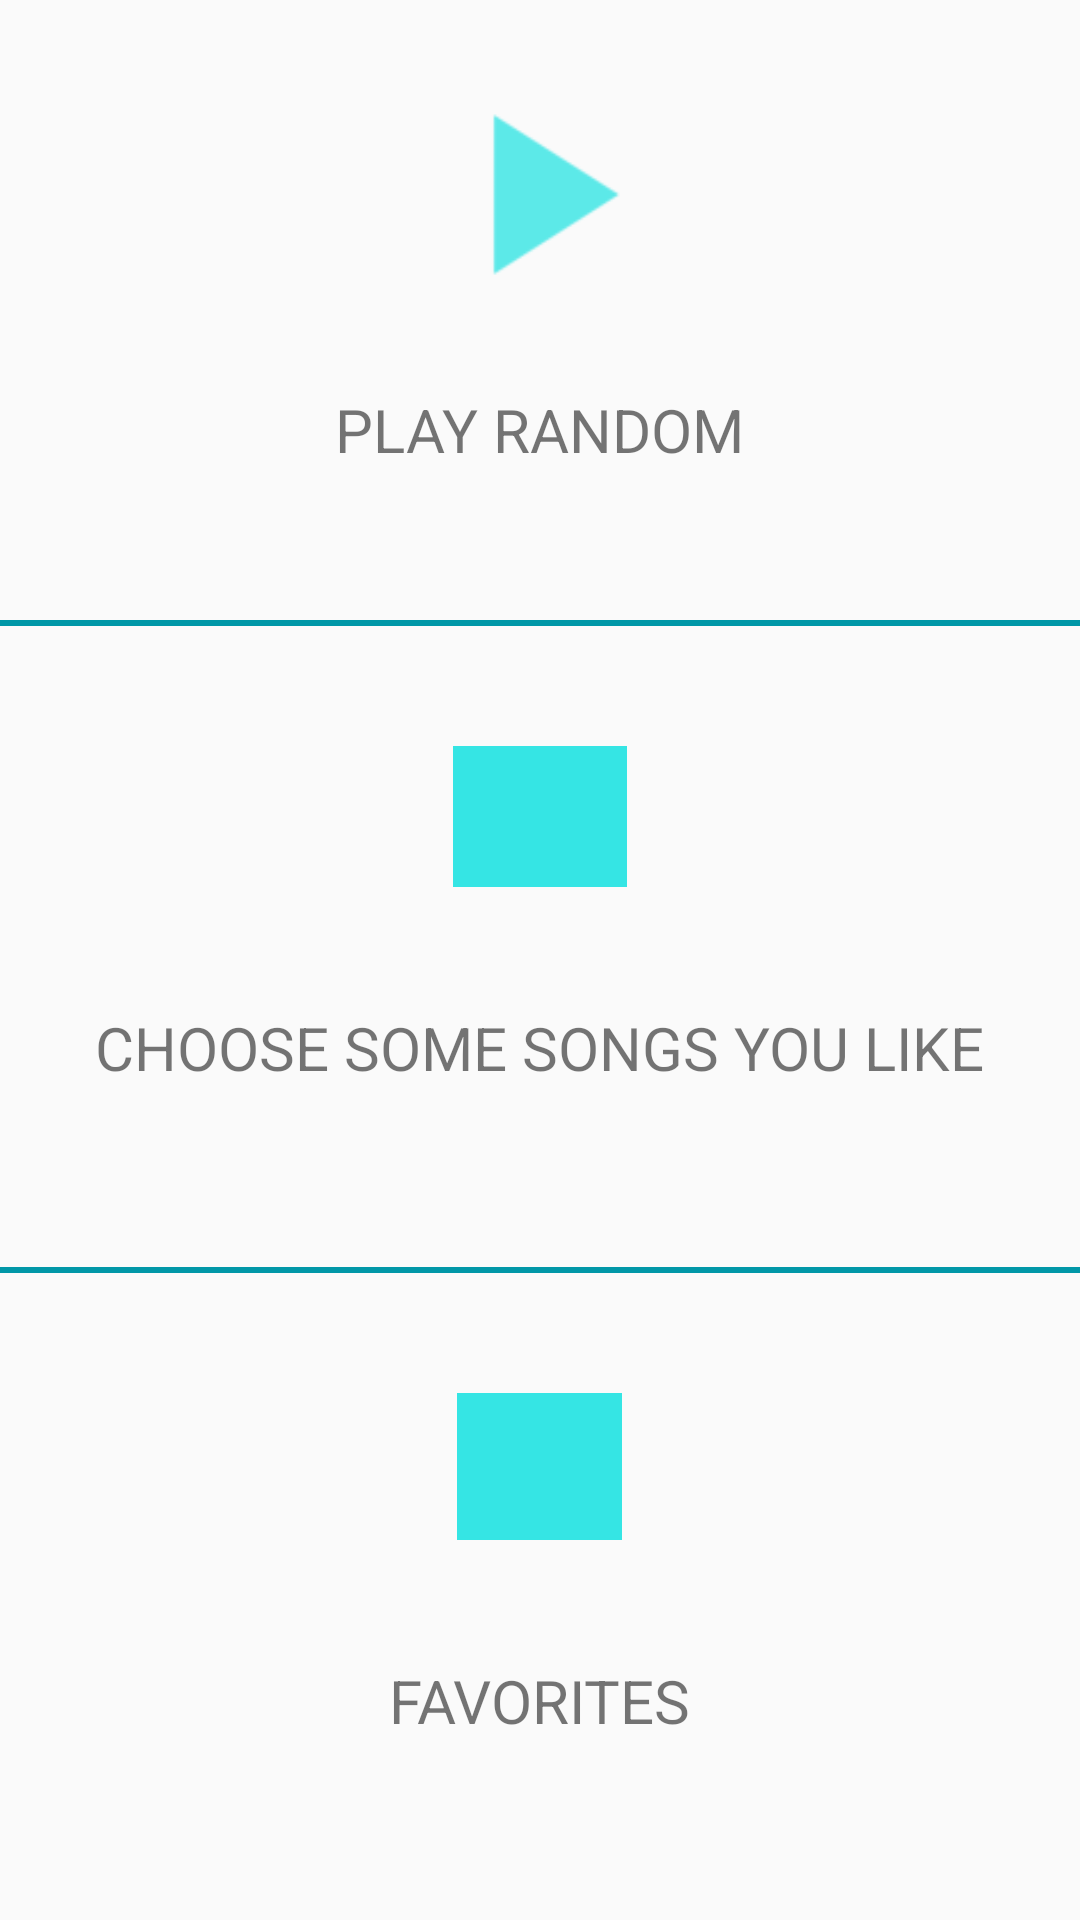

Android layout source for this screen:
<!-- AndroidManifest.xml: application theme AppTheme -->
<!-- res/layout/activity_main.xml -->
<?xml version="1.0" encoding="utf-8"?>
<LinearLayout xmlns:android="http://schemas.android.com/apk/res/android"
    xmlns:tools="http://schemas.android.com/tools"
    android:layout_width="match_parent"
    android:layout_height="match_parent"
    android:gravity="center_horizontal"
    android:orientation="vertical"
    tools:context=".MainActivity">

    <LinearLayout
        android:id="@+id/linearLayoutPlayRandom"
        android:layout_width="wrap_content"
        android:layout_height="wrap_content"
        android:layout_weight="1"
        android:orientation="vertical">

        <ImageView
            android:layout_width="73dp"
            android:layout_height="60dp"
            android:layout_gravity="center_horizontal"
            android:layout_marginBottom="20dp"
            android:layout_marginTop="20dp"
            android:layout_weight="1"
            android:src="@drawable/play_button" />

        <TextView
            android:layout_width="wrap_content"
            android:layout_height="wrap_content"
            android:layout_gravity="center_horizontal"
            android:layout_marginBottom="20dp"
            android:layout_weight="1"
            android:text="@string/play_random"
            android:textSize="20sp" />

    </LinearLayout>

    <View
        style="@style/line" />


    <LinearLayout
        android:id="@+id/linearLayoutChooseArtists"
        android:layout_width="wrap_content"
        android:layout_height="wrap_content"
        android:layout_weight="1"
        android:orientation="vertical">

        <ImageView
            android:layout_width="58dp"
            android:layout_height="47dp"
            android:layout_gravity="center_horizontal"
            android:layout_marginBottom="40dp"
            android:layout_marginLeft="80dp"
            android:layout_marginRight="80dp"
            android:layout_marginTop="40dp"
            android:background="#35E5E4"
            android:src="@drawable/search" />

        <TextView
            android:layout_width="wrap_content"
            android:layout_height="wrap_content"
            android:text="@string/choose_some_songs_you_like"
            android:textAllCaps="true"
            android:textSize="20sp" />

    </LinearLayout>

    <View
        style="@style/line" />

    <LinearLayout
        android:id="@+id/linearLayoutFavorites"
        android:layout_width="wrap_content"
        android:layout_height="wrap_content"
        android:layout_weight="1"
        android:orientation="vertical">

        <ImageView
            android:layout_width="55dp"
            android:layout_height="49dp"
            android:layout_gravity="center_horizontal"
            android:layout_marginBottom="40dp"
            android:layout_marginTop="40dp"
            android:background="#35E5E4"
            android:src="@drawable/favorites" />

        <TextView
            android:layout_width="wrap_content"
            android:layout_height="wrap_content"
            android:text="@string/favorites"
            android:textAllCaps="true"
            android:textSize="20sp" />

    </LinearLayout>

</LinearLayout>
<!-- resources referenced by this layout -->
<resources>
  <!-- drawable play_button: png bitmap (drawable-hdpi, 471 bytes) -->
  <string name="choose_some_songs_you_like">choose some songs you like</string>
  <string name="favorites">Favorites</string>
  <string name="play_random">PLAY RANDOM</string>
  <style name="line">
          <item name="android:layout_width">match_parent</item>
          <item name="android:layout_height">2dp</item>
          <item name="android:background">#0097A7</item>
      </style>
  <style name="AppTheme" parent="Theme.AppCompat.DayNight.DarkActionBar">
           Customize your theme here.
          <item name="colorPrimary">#00BCD4</item>
          <item name="colorPrimaryDark">#0097A7</item>
          <item name="colorAccent">#607D8B</item>
          
  
      </style>
</resources>
